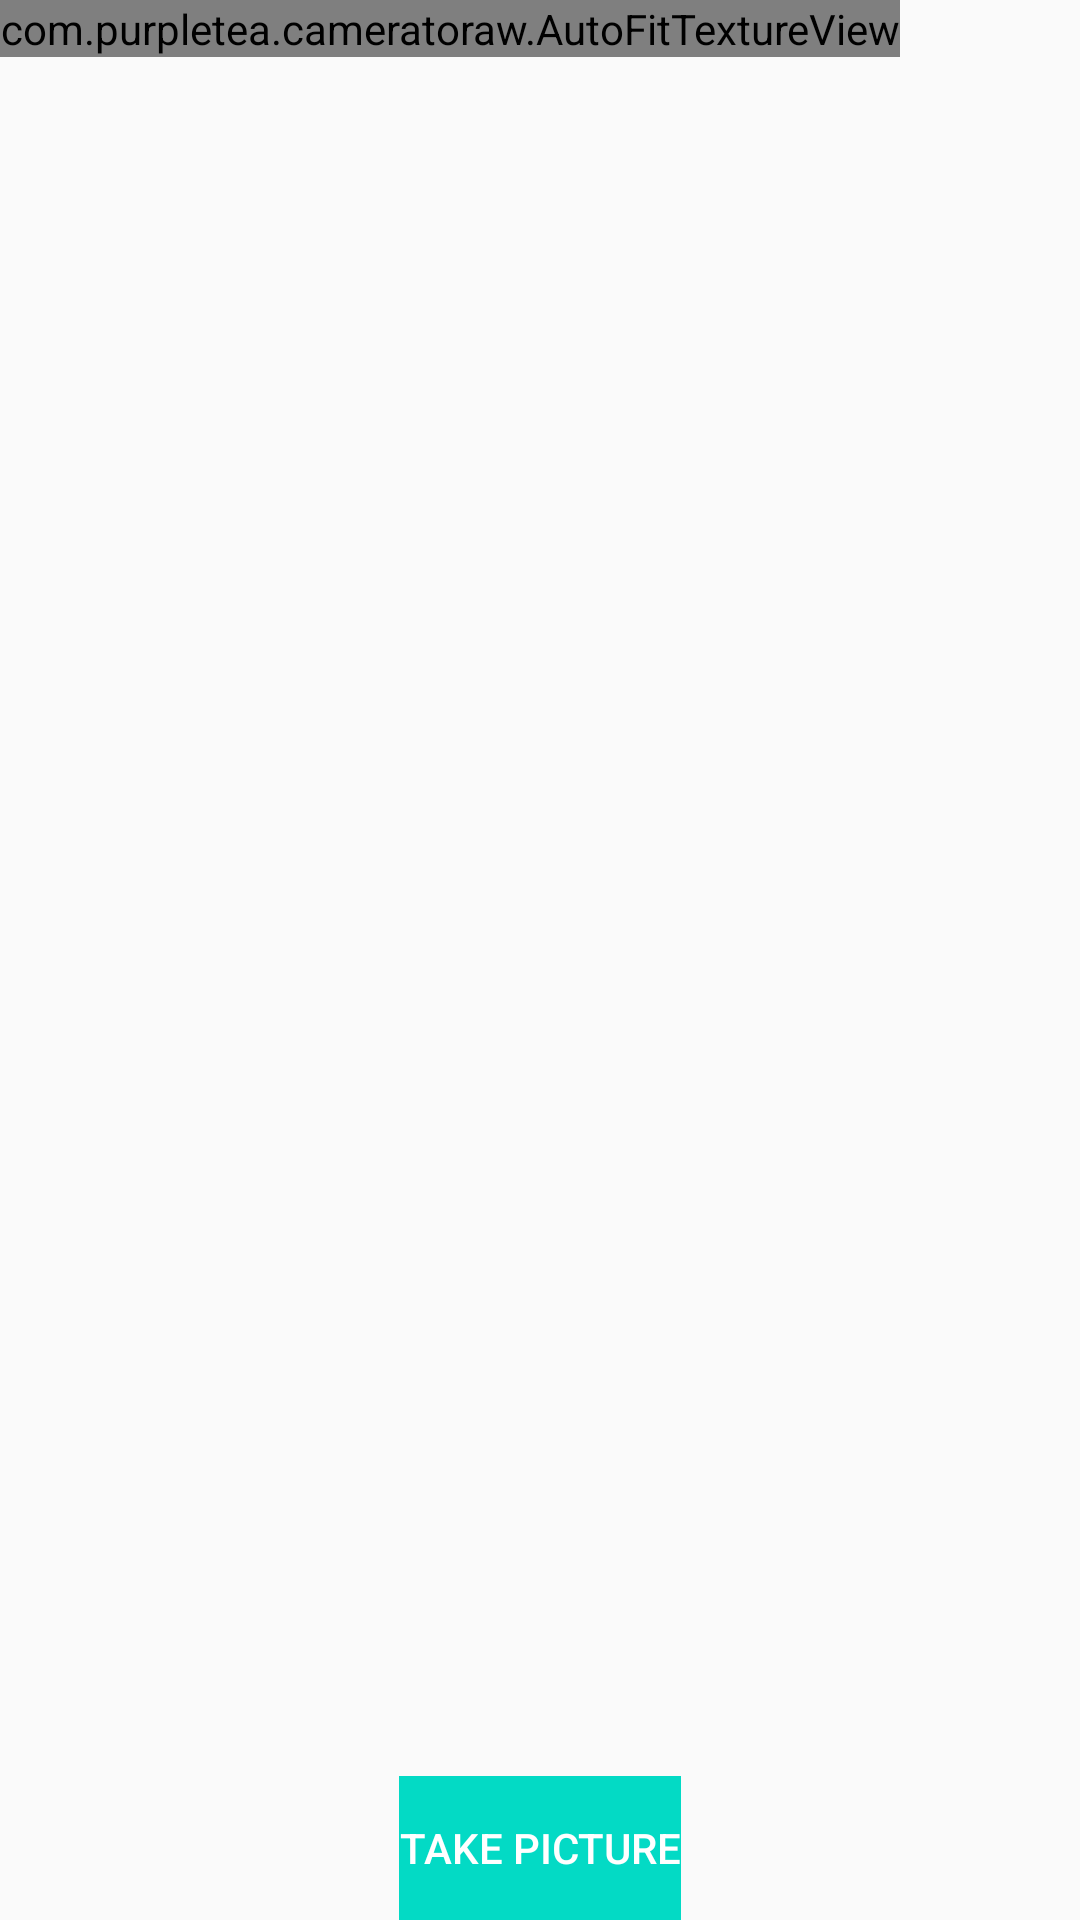

Layout XML and referenced resources for this Android screen:
<!-- AndroidManifest.xml: application theme MaterialTheme -->
<!-- res/layout/fragment_camera2_basic.xml -->
<?xml version="1.0" encoding="utf-8"?>
<FrameLayout xmlns:android="http://schemas.android.com/apk/res/android"
    android:layout_width="match_parent"
    android:layout_height="match_parent">

    <com.purpletea.cameratoraw.AutoFitTextureView
        android:id="@+id/texture"
        android:layout_width="wrap_content"
        android:layout_height="wrap_content" />

    <FrameLayout
        android:layout_width="match_parent"
        android:layout_height="wrap_content"
        android:layout_below="@id/texture"
        android:layout_gravity="bottom">
        <LinearLayout
            android:layout_gravity="center"
            android:layout_width="wrap_content"
            android:orientation="horizontal"
            android:layout_height="wrap_content">
            <Button
                android:id="@+id/picture"
                android:layout_width="wrap_content"
                android:layout_height="wrap_content"
                android:layout_gravity="center"
                android:background="@color/colorAccent"
                android:text="@string/picture"
                android:textColor="@android:color/white" />

            <Button
                android:visibility="gone"
                android:layout_marginLeft="10dp"
                android:id="@+id/gallery"
                android:layout_width="wrap_content"
                android:layout_height="wrap_content"
                android:layout_gravity="center"
                android:background="@color/colorAccent"
                android:text="@string/from_gallery"
                android:textColor="@android:color/white" />
        </LinearLayout>


        <Button
            android:id="@+id/info"
            style="@android:style/Widget.Material.Light.Button.Borderless"
            android:layout_width="wrap_content"
            android:layout_height="wrap_content"
            android:layout_gravity="center_vertical|right"
            android:contentDescription="@string/description_info"
            android:padding="20dp"
            android:src="@drawable/ic_action_info"
            android:visibility="gone" />

    </FrameLayout>

</FrameLayout>
<!-- resources referenced by this layout -->
<resources>
  <string name="description_info">Info</string>
  <string name="from_gallery">From Gallery</string>
  <string name="picture">Take Picture</string>
  <style name="MaterialTheme" parent="Theme.AppCompat.Light.NoActionBar" />
  <!-- not gathered from this repository: default colours our renderer supplied (Android Studio template values) -->
  <color name="colorAccent">#FF03DAC5</color>
</resources>
